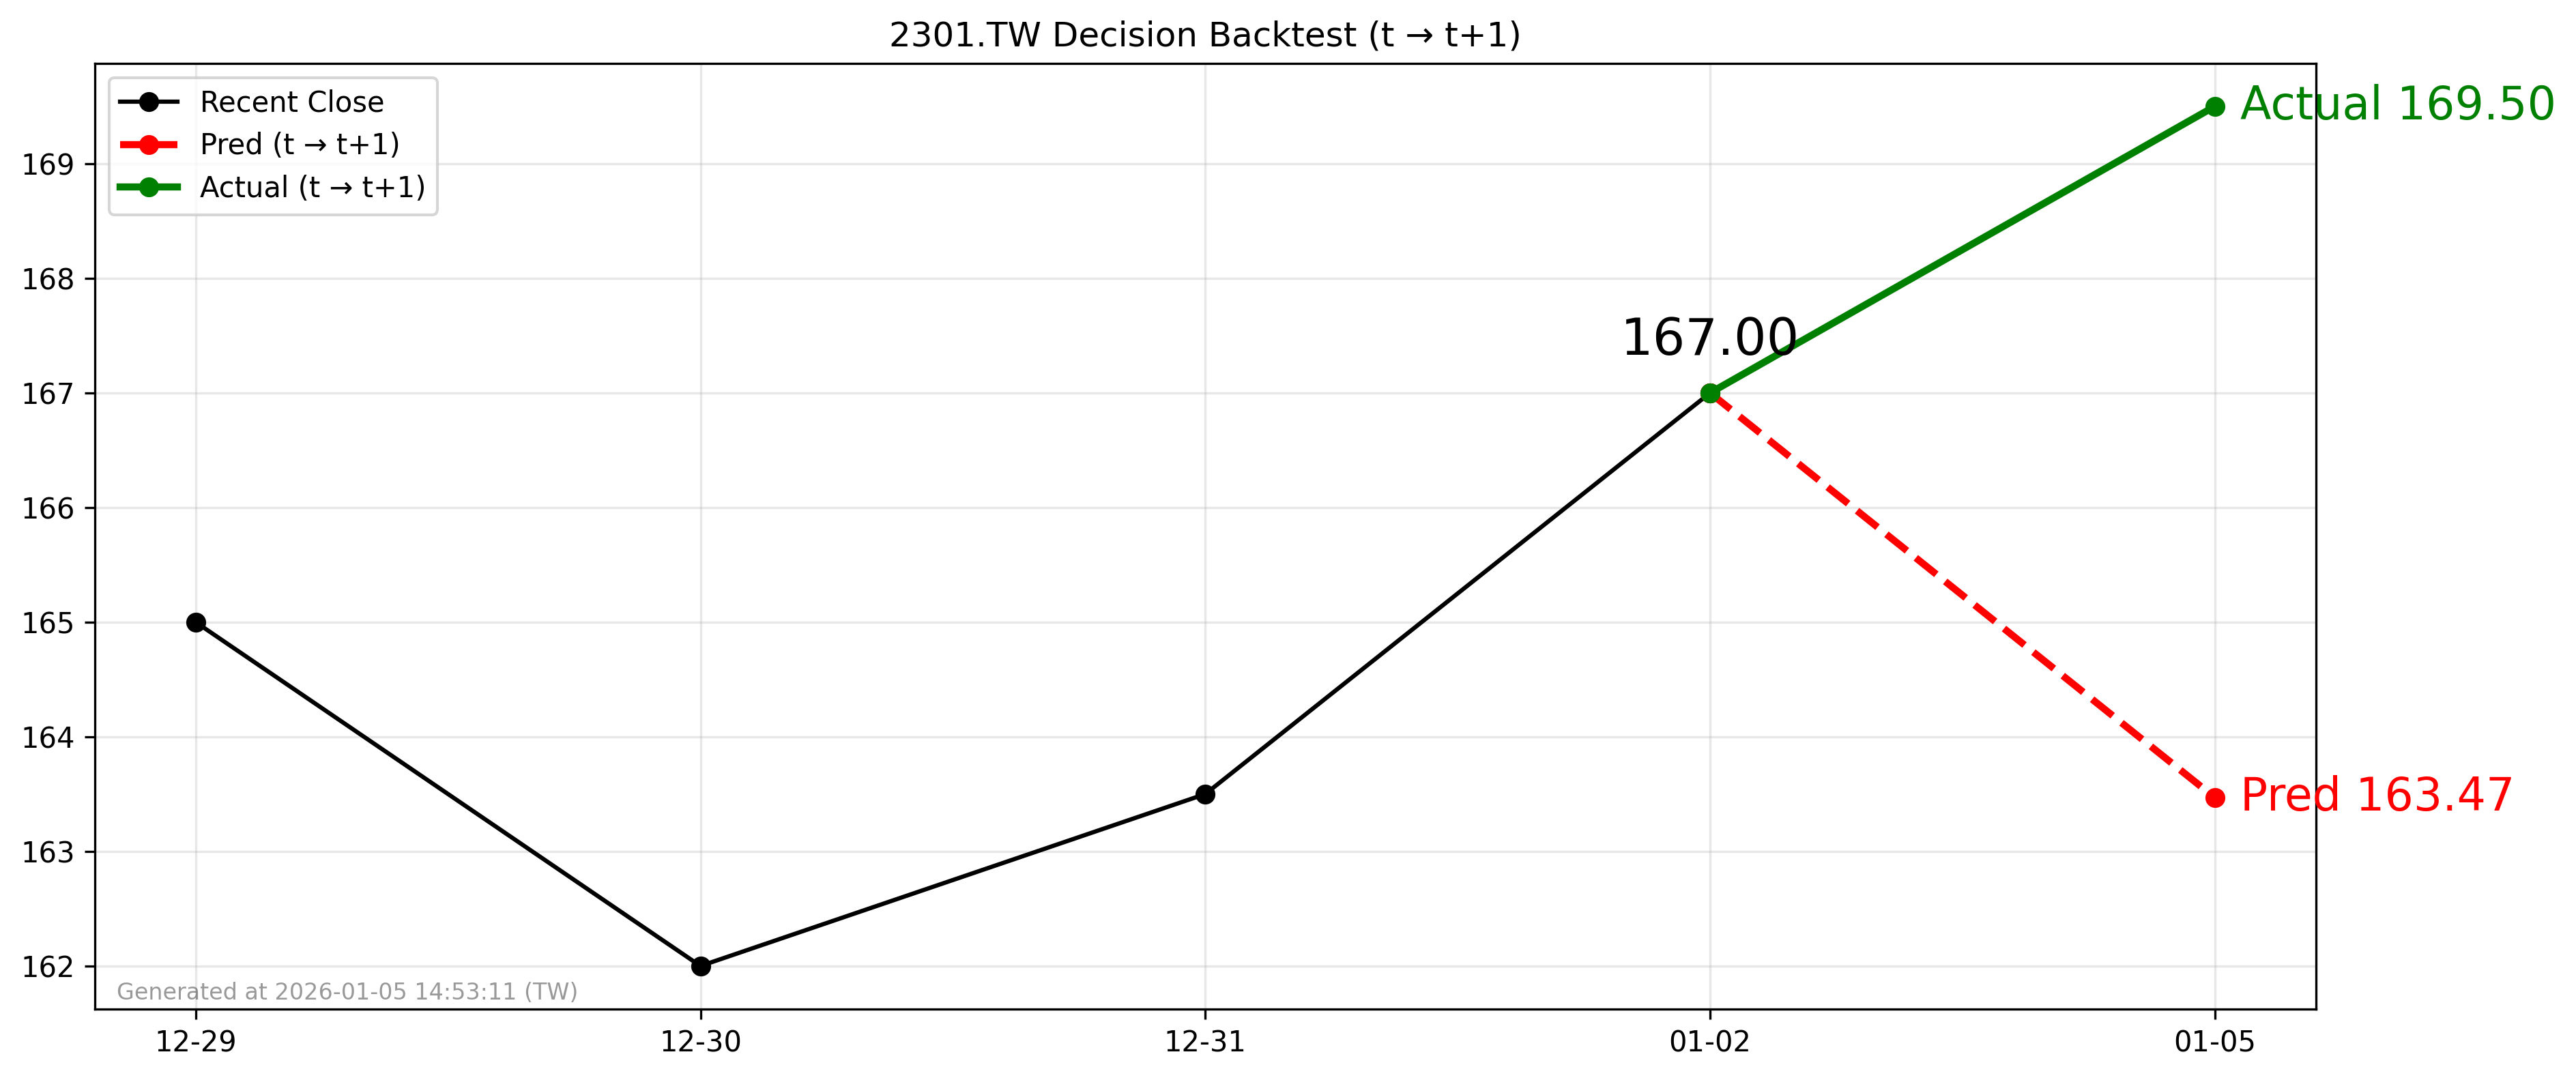

The file beside this chart, header and first rows:
forecast_date, decision_day, close_t, pred_t1, actual_t1, direction_pred, direction_actual
2026-01-02, 2026-01-02, 167.0, 163.5, 169.5, -1, 1
